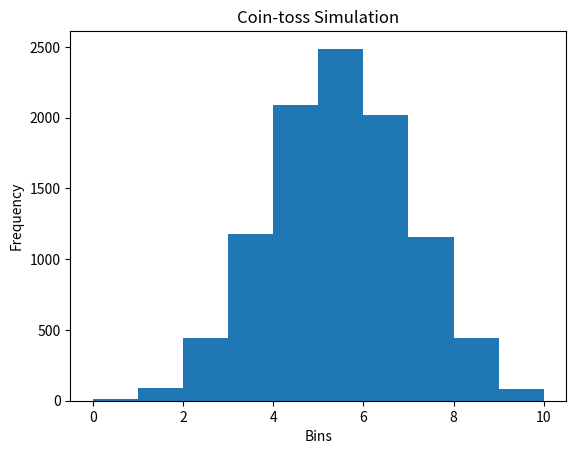

The script that saved this image:
# -*- coding: utf-8 -*-
"""
Created on Mon Mar 23 14:09:29 2020

@author: Lenovo
"""
import numpy as np
import matplotlib.pyplot as plt
np.random.seed(123)
final_tails=[]  #Array containing number of Tails appeared in 10 tosses.
for x in range(10000):
    tails=[0]   #Array containing 10 outcomes of 10 tosses.
    for x in range(10):
        coin=np.random.randint(0,2)
        tails.append(tails[x]+coin)
    final_tails.append(tails[-1])
plt.hist(final_tails,bins=10)
plt.ylabel('Frequency')  # Frequrncy of Heads or Tails When process is simulated 10K times.
plt.xlabel('Bins')       #No. of  Heads or Tails in 10 throws.
plt.title('Coin-toss Simulation')
plt.show()
